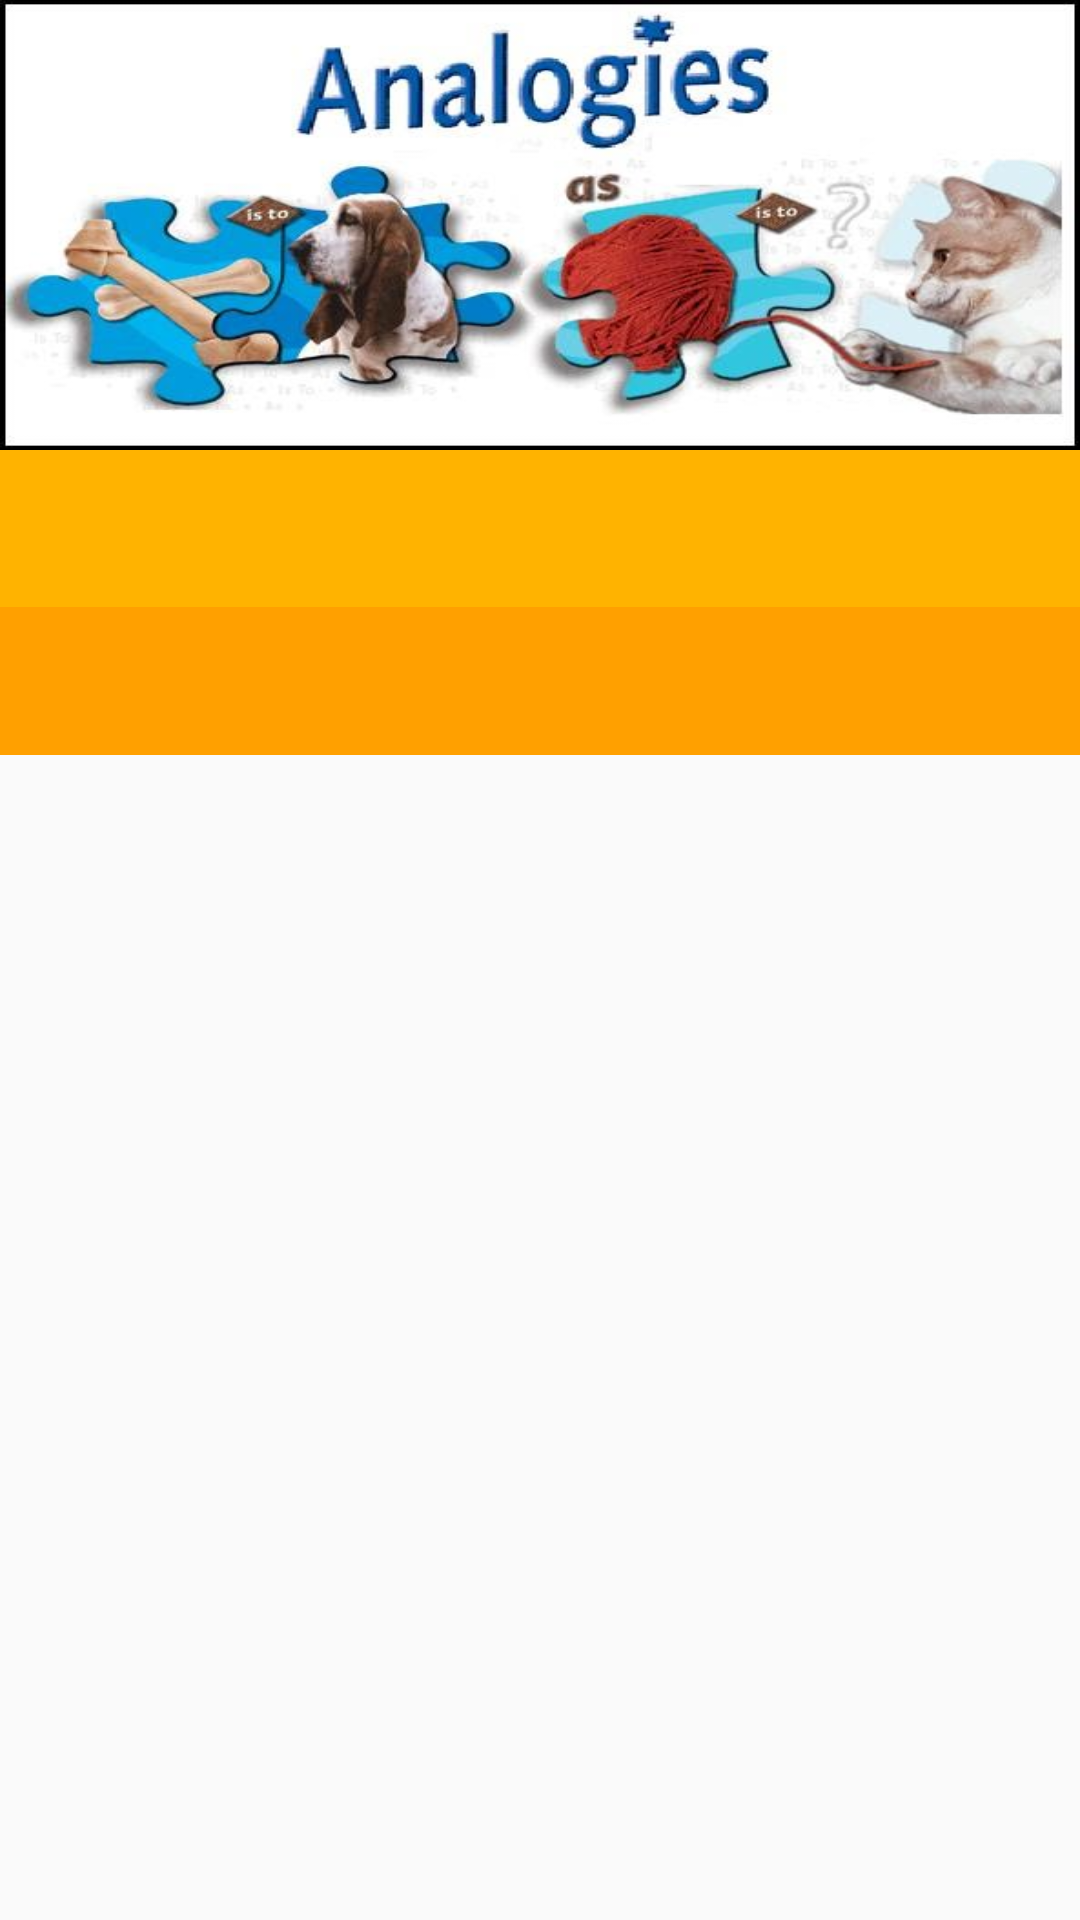

Produce the Android XML layout that renders to this screen, including the resource entries it uses.
<!-- AndroidManifest.xml: application theme AppTheme -->
<!-- res/layout/titlebar_analogy.xml -->
<layout>
<RelativeLayout
        xmlns:android="http://schemas.android.com/apk/res/android"
        android:layout_width="match_parent"
        android:layout_height="wrap_content">


        <ImageView
            android:id="@+id/number_headerIcon"
            android:layout_width="match_parent"
            android:layout_height="@dimen/header_imageHeight"
            android:contentDescription="@string/category2"
            android:scaleType="fitXY"
            android:src="@drawable/analogies" />

        <TextView
            android:id="@+id/hello_user"
            android:layout_width="match_parent"
            android:layout_height="wrap_content"
            android:layout_below="@id/number_headerIcon"
            android:background="@color/hello_user_bg"
            android:padding="@dimen/hello_padding"
            android:text=""
            android:textColor="@color/white"
            android:textSize="@dimen/hello_text_size"
            android:textStyle="bold" />

        <TextView
            android:layout_width="match_parent"
            android:layout_height="wrap_content"
            android:layout_below="@id/hello_user"
            android:background="@color/score_timingbg"
            android:padding="@dimen/score_text_padding"
            android:text=""
            android:textColor="@color/white"
            android:textSize="@dimen/score_text_size"
            android:textStyle="bold" />

        <TextView
            android:id="@+id/timing"
            android:layout_width="wrap_content"
            android:layout_height="wrap_content"
            android:layout_alignParentRight="true"
            android:layout_below="@id/hello_user"
            android:layout_marginRight="@dimen/time_text_marginR"
            android:padding="@dimen/score_text_padding"
            android:text=""
            android:textColor="@color/white"
            android:textSize="@dimen/score_text_size"
            android:textStyle="bold" />

    </RelativeLayout>

</layout>
<!-- resources referenced by this layout -->
<resources>
  <color name="hello_user_bg">#ffb300</color>
  <color name="score_timingbg">#ffa000</color>
  <color name="white">#fff</color>
  <dimen name="header_imageHeight">150dp</dimen>
  <dimen name="hello_padding">10dp</dimen>
  <dimen name="hello_text_size">24sp</dimen>
  <dimen name="score_text_padding">10dp</dimen>
  <dimen name="score_text_size">22sp</dimen>
  <dimen name="time_text_marginR">10dp</dimen>
  <!-- drawable analogies: jpg bitmap (drawable, 33674 bytes) -->
  <string name="category2">Analogies Category</string>
  <style name="AppTheme" parent="Theme.AppCompat.Light.NoActionBar">
          
          <item name="colorPrimary">@color/colorPrimary</item>
          <item name="colorPrimaryDark">@color/colorPrimaryDark</item>
          <item name="colorAccent">@color/colorAccent</item>
      </style>
  <color name="colorPrimary">#3F51B5</color>
  <color name="colorPrimaryDark">#303F9F</color>
  <color name="colorAccent">#FF4081</color>
</resources>
